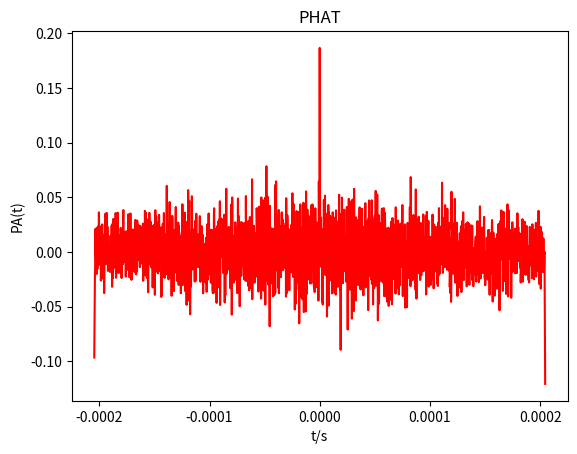

This chart was generated by the following Python code:
# clear; clc;close all;
import numpy as np
import matplotlib.pyplot as plt


def wgn(x, snr):
    P_signal = np.sum(abs(x) ** 2) / len(x)
    P_noise = P_signal / 10 ** (snr / 10.0)
    return np.random.randn(len(x)) * np.sqrt(P_noise)


N = 1024  # 采样点
FS = 5000000  # 采样频率
SNR = 20  # 信噪比设置

n = np.arange(0, N - 1)
d = 10
x1 = 5 * np.cos(2 * np.pi * 10 * n / FS)  # 输入函数1
noise1 = wgn(x1, SNR)
s1 = x1 + noise1
x2 = 5 * np.cos(2 * np.pi * 10 * (n + d) / FS)  # 输入函数2
noise2 = wgn(x2, SNR)
s2 = x2 + noise2


X1 = np.fft.fft(s1, 2 * N - 1)  # 快速傅里叶正变换处理
X2 = np.fft.fft(s2, 2 * N - 1)
Sxy = X1 * np.conj(X2)  # 取x1和x2的互相关函数

PA = np.fft.fftshift(np.fft.ifft(Sxy / (abs(Sxy))))
PA = PA.real

t1 = np.arange(-N + 1, N) / FS

# 以下为画图操作
plt.plot(t1, PA, 'r')
plt.title('PHAT')
plt.xlabel('t/s')
plt.ylabel('PA(t)')

RH_list = list(PA)
dis2 = RH_list.index(max(RH_list))  # 取峰值
k = max(RH_list)

d2 = dis2 - N
delay = d2 / FS  # 时延估计

print(delay)
plt.show()